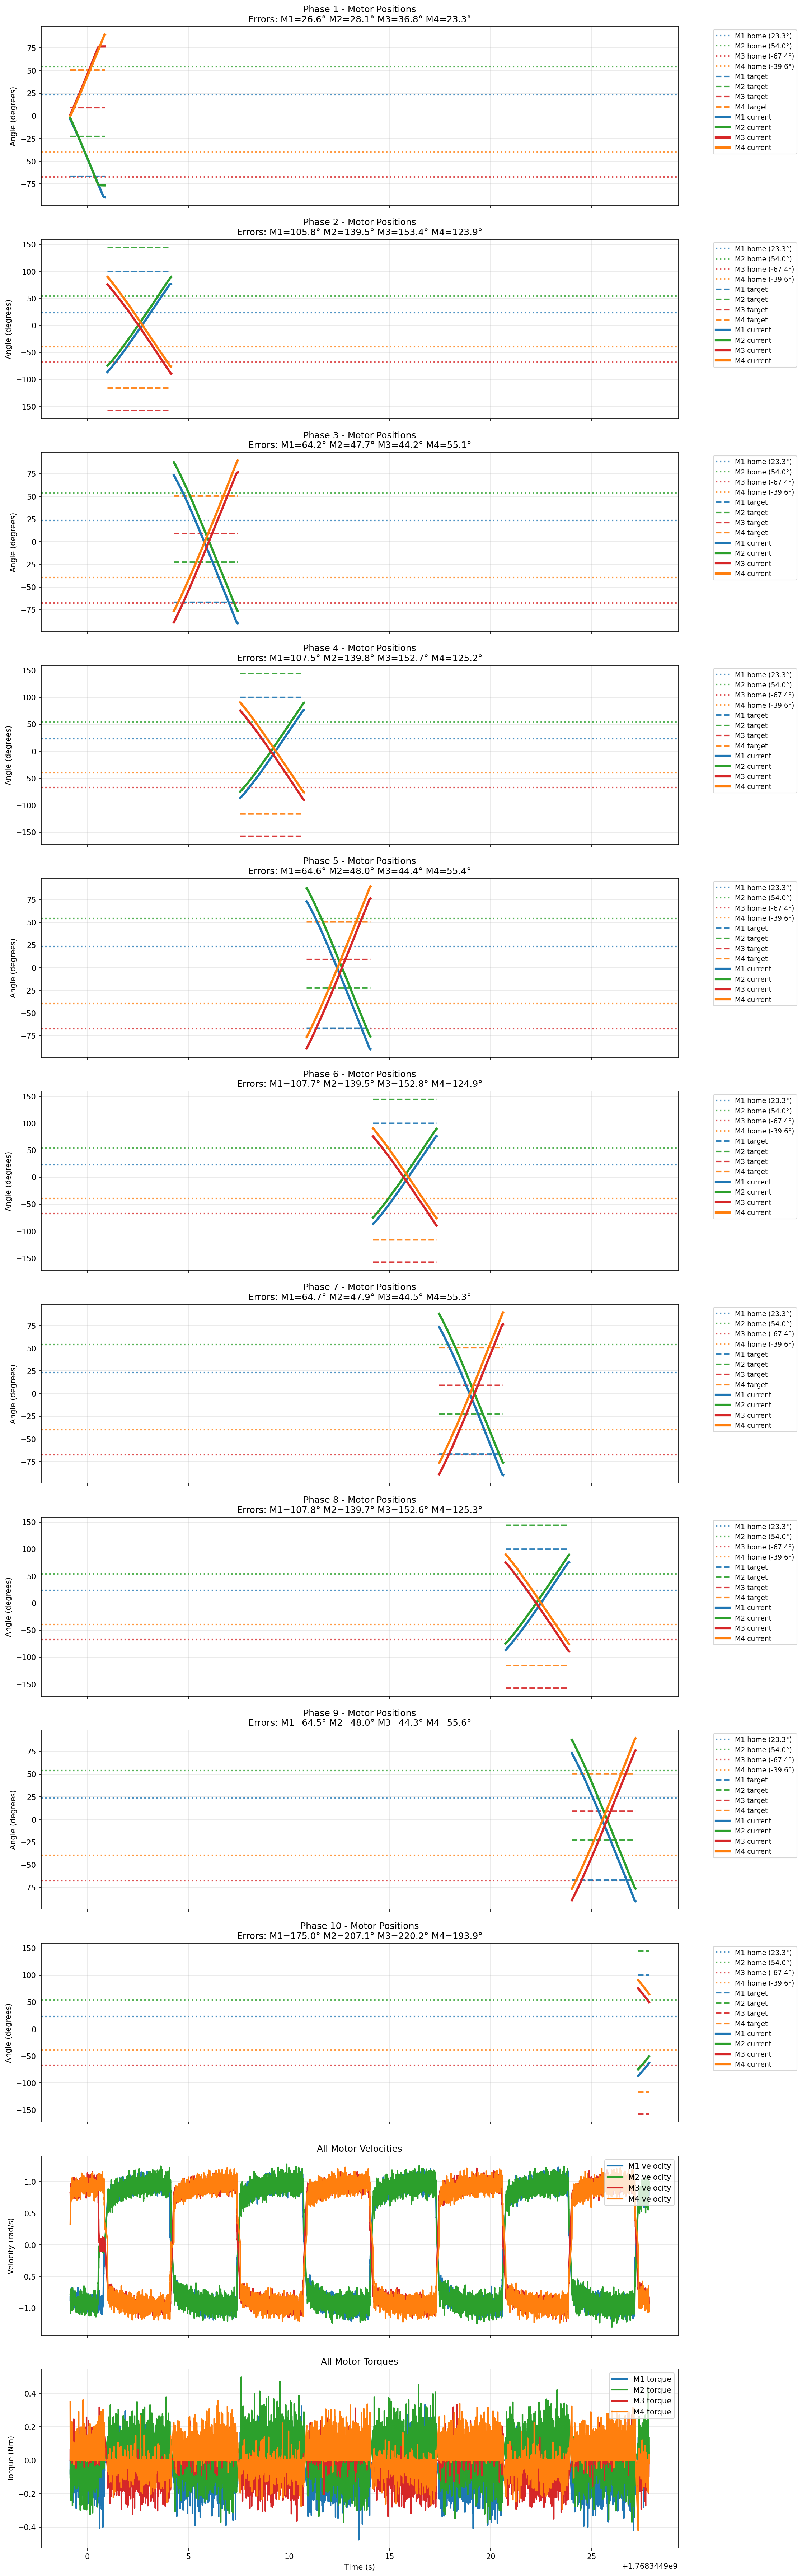

Source data for this figure (header and first rows):
timestamp, phase_index, home1, target1_rad, abs_angle1_rad, rel_angle1_rad, velocity1_rad_s, torque1_Nm, home2, target2_rad, abs_angle2_rad, rel_angle2_rad, velocity2_rad_s, torque2_Nm, home3, target3_rad, abs_angle3_rad, rel_angle3_rad, velocity3_rad_s, torque3_Nm, home4, target4_rad, abs_angle4_rad, rel_angle4_rad
1768344899, 1, 0.4065, -1.164, 0.3386, -0.0679, -0.8812, -0.08148, 0.9428, -0.3924, 0.9009, -0.04196, -0.7878, -0.06024, -1.176, 0.1589, -1.156, 0.0206, 0.8217, -0.000183, -0.6903, 0.8805, -0.6895, 0.000763
1768344899, 1, 0.4065, -1.164, 0.3363, -0.07019, -0.8052, -0.000183, 0.9428, -0.3924, 0.8989, -0.04387, -0.7732, -0.1089, -1.176, 0.1589, -1.154, 0.02251, 0.8153, 0.06867, -0.6903, 0.8805, -0.6888, 0.001526
1768344899, 1, 0.4065, -1.164, 0.3344, -0.0721, -0.8766, -0.06976, 0.9428, -0.3924, 0.8974, -0.0454, -0.7668, -0.06427, -1.176, 0.1589, -1.152, 0.02441, 0.7649, -0.000183, -0.6903, 0.8805, -0.688, 0.002289
1768344899, 1, 0.4065, -1.164, 0.3328, -0.07362, -0.8574, -0.000183, 0.9428, -0.3924, 0.8955, -0.0473, -0.8629, -0.000183, -1.176, 0.1589, -1.15, 0.02632, 0.8959, 0.05878, -0.6903, 0.8805, -0.6868, 0.003433
1768344899, 1, 0.4065, -1.164, 0.3309, -0.07553, -0.8153, -0.000183, 0.9428, -0.3924, 0.8936, -0.04921, -0.8144, -0.000183, -1.176, 0.1589, -1.148, 0.02785, 0.8904, 0.03021, -0.6903, 0.8805, -0.6861, 0.004196
1768344899, 1, 0.4065, -1.164, 0.3298, -0.07668, -0.8766, -0.1221, 0.9428, -0.3924, 0.8921, -0.05074, -0.8821, -0.000183, -1.176, 0.1589, -1.147, 0.02976, 0.8135, 0.05804, -0.6903, 0.8805, -0.6849, 0.005341
1768344899, 1, 0.4065, -1.164, 0.3279, -0.07858, -0.7604, -0.1317, 0.9428, -0.3924, 0.8898, -0.05303, -0.9407, -0.000183, -1.176, 0.1589, -1.145, 0.03166, 0.7951, -0.000183, -0.6903, 0.8805, -0.6834, 0.006867
1768344899, 1, 0.4065, -1.164, 0.3256, -0.08087, -0.9187, -0.0672, 0.9428, -0.3924, 0.8871, -0.0557, -1.079, -0.000183, -1.176, 0.1589, -1.143, 0.03357, 0.8345, -0.000183, -0.6903, 0.8805, -0.6815, 0.008774
1768344899, 1, 0.4065, -1.164, 0.3237, -0.08278, -0.8922, -0.1577, 0.9428, -0.3924, 0.8848, -0.05798, -0.9023, -0.000183, -1.176, 0.1589, -1.141, 0.03548, 0.8721, -0.000183, -0.6903, 0.8805, -0.6804, 0.009918
1768344899, 1, 0.4065, -1.164, 0.3218, -0.08469, -0.8785, -0.03973, 0.9428, -0.3924, 0.8829, -0.05989, -0.9728, -0.000183, -1.176, 0.1589, -1.139, 0.03739, 0.938, -0.000183, -0.6903, 0.8805, -0.6785, 0.01183
1768344899, 1, 0.4065, -1.164, 0.3202, -0.08621, -0.8071, -0.000183, 0.9428, -0.3924, 0.8806, -0.06218, -0.9471, -0.000183, -1.176, 0.1589, -1.137, 0.03891, 0.8894, -0.000183, -0.6903, 0.8805, -0.6769, 0.01335
1768344899, 1, 0.4065, -1.164, 0.3183, -0.08812, -0.7787, -0.0661, 0.9428, -0.3924, 0.8791, -0.06371, -0.905, -0.000183, -1.176, 0.1589, -1.135, 0.04082, 0.8757, -0.000183, -0.6903, 0.8805, -0.6754, 0.01488
1768344899, 1, 0.4065, -1.164, 0.3168, -0.08965, -0.8583, -0.02216, 0.9428, -0.3924, 0.8772, -0.06561, -0.7924, -0.09686, -1.176, 0.1589, -1.134, 0.04272, 0.8794, -0.000183, -0.6903, 0.8805, -0.6739, 0.0164
1768344899, 1, 0.4065, -1.164, 0.3149, -0.09155, -0.8455, -0.000183, 0.9428, -0.3924, 0.8757, -0.06714, -0.8363, -0.02692, -1.176, 0.1589, -1.132, 0.04463, 0.9316, -0.000183, -0.6903, 0.8805, -0.672, 0.01831
1768344899, 1, 0.4065, -1.164, 0.3134, -0.09308, -0.7768, -0.0163, 0.9428, -0.3924, 0.8738, -0.06905, -0.829, -0.03497, -1.176, 0.1589, -1.13, 0.04654, 0.8693, 0.002380, -0.6903, 0.8805, -0.6708, 0.01946
1768344899, 1, 0.4065, -1.164, 0.3122, -0.09422, -0.7127, -0.05695, 0.9428, -0.3924, 0.8722, -0.07057, -0.7695, -0.02875, -1.176, 0.1589, -1.128, 0.04845, 0.9023, 0.04962, -0.6903, 0.8805, -0.6689, 0.02136
1768344899, 1, 0.4065, -1.164, 0.3103, -0.09613, -0.732, -0.11, 0.9428, -0.3924, 0.8707, -0.0721, -0.8336, -0.06684, -1.176, 0.1589, -1.126, 0.05035, 0.9664, -0.000183, -0.6903, 0.8805, -0.667, 0.02327
1768344899, 1, 0.4065, -1.164, 0.3088, -0.09766, -0.7192, -0.02875, 0.9428, -0.3924, 0.8688, -0.07401, -0.84, -0.07745, -1.176, 0.1589, -1.124, 0.05226, 0.9425, -0.000183, -0.6903, 0.8805, -0.6655, 0.0248
1768344899, 1, 0.4065, -1.164, 0.3073, -0.09918, -0.8116, -0.000183, 0.9428, -0.3924, 0.8669, -0.07591, -0.8821, -0.05621, -1.176, 0.1589, -1.122, 0.05417, 0.8922, 0.006409, -0.6903, 0.8805, -0.664, 0.02632
1768344899, 1, 0.4065, -1.164, 0.3058, -0.1007, -0.808, -0.05328, 0.9428, -0.3924, 0.8658, -0.07706, -0.786, -0.1364, -1.176, 0.1589, -1.121, 0.0557, 0.8785, 0.01923, -0.6903, 0.8805, -0.6624, 0.02785
1768344899, 1, 0.4065, -1.164, 0.3038, -0.1026, -0.8803, -0.01666, 0.9428, -0.3924, 0.8639, -0.07896, -0.7439, -0.1745, -1.176, 0.1589, -1.119, 0.0576, 0.8949, -0.000183, -0.6903, 0.8805, -0.6609, 0.02937
1768344899, 1, 0.4065, -1.164, 0.3019, -0.1045, -0.797, -0.1522, 0.9428, -0.3924, 0.8623, -0.08049, -0.6917, -0.2415, -1.176, 0.1589, -1.116, 0.05989, 0.8977, 0.01044, -0.6903, 0.8805, -0.6594, 0.0309
1768344899, 1, 0.4065, -1.164, 0.3004, -0.1061, -0.7787, -0.000183, 0.9428, -0.3924, 0.8608, -0.08202, -0.7018, -0.05841, -1.176, 0.1589, -1.115, 0.06142, 0.8757, -0.000183, -0.6903, 0.8805, -0.6579, 0.03243
1768344899, 1, 0.4065, -1.164, 0.2989, -0.1076, -0.7402, -0.2276, 0.9428, -0.3924, 0.8593, -0.08354, -0.8217, -0.000183, -1.176, 0.1589, -1.113, 0.06294, 0.7842, 0.1368, -0.6903, 0.8805, -0.6563, 0.03395
1768344899, 1, 0.4065, -1.164, 0.297, -0.1095, -0.7265, -0.1474, 0.9428, -0.3924, 0.8574, -0.08545, -0.8968, -0.000183, -1.176, 0.1589, -1.111, 0.06485, 0.8464, 0.07013, -0.6903, 0.8805, -0.6544, 0.03586
1768344899, 1, 0.4065, -1.164, 0.2958, -0.1106, -0.6963, -0.1774, 0.9428, -0.3924, 0.8555, -0.08736, -0.9581, -0.04962, -1.176, 0.1589, -1.11, 0.06638, 0.8739, -0.000183, -0.6903, 0.8805, -0.6529, 0.03739
1768344899, 1, 0.4065, -1.164, 0.2943, -0.1122, -0.764, -0.003845, 0.9428, -0.3924, 0.8539, -0.08888, -0.9133, -0.000183, -1.176, 0.1589, -1.108, 0.06828, 0.8766, 0.06061, -0.6903, 0.8805, -0.6514, 0.03891
1768344899, 1, 0.4065, -1.164, 0.2928, -0.1137, -0.8098, -0.1016, 0.9428, -0.3924, 0.8524, -0.09041, -0.8519, -0.02545, -1.176, 0.1589, -1.106, 0.06981, 0.9078, 0.01263, -0.6903, 0.8805, -0.6498, 0.04044
1768344899, 1, 0.4065, -1.164, 0.2909, -0.1156, -0.8263, -0.01593, 0.9428, -0.3924, 0.8505, -0.09232, -0.7897, -0.000183, -1.176, 0.1589, -1.105, 0.07172, 0.8437, 0.01996, -0.6903, 0.8805, -0.6479, 0.04234
1768344899, 1, 0.4065, -1.164, 0.2893, -0.1171, -0.7979, -0.000183, 0.9428, -0.3924, 0.8486, -0.09422, -0.8702, -0.000183, -1.176, 0.1589, -1.103, 0.07324, 0.8171, -0.000183, -0.6903, 0.8805, -0.646, 0.04425
1768344899, 1, 0.4065, -1.164, 0.2882, -0.1183, -0.678, -0.1027, 0.9428, -0.3924, 0.8471, -0.09575, -0.8592, -0.000183, -1.176, 0.1589, -1.101, 0.07515, 0.8537, -0.000183, -0.6903, 0.8805, -0.6441, 0.04616
1768344899, 1, 0.4065, -1.164, 0.2867, -0.1198, -0.7924, -0.000183, 0.9428, -0.3924, 0.8455, -0.09728, -0.7997, -0.008240, -1.176, 0.1589, -1.099, 0.07706, 0.9023, -0.000183, -0.6903, 0.8805, -0.6422, 0.04807
1768344899, 1, 0.4065, -1.164, 0.2848, -0.1217, -0.829, -0.03461, 0.9428, -0.3924, 0.8433, -0.09957, -0.8574, -0.000183, -1.176, 0.1589, -1.097, 0.07896, 0.9215, 0.004578, -0.6903, 0.8805, -0.6403, 0.04997
1768344899, 1, 0.4065, -1.164, 0.2829, -0.1236, -0.9325, -0.0401, 0.9428, -0.3924, 0.8417, -0.1011, -0.7805, -0.000183, -1.176, 0.1589, -1.095, 0.08087, 0.9105, -0.000183, -0.6903, 0.8805, -0.638, 0.05226
1768344899, 1, 0.4065, -1.164, 0.281, -0.1255, -0.8428, -0.05365, 0.9428, -0.3924, 0.8398, -0.103, -0.818, -0.000183, -1.176, 0.1589, -1.093, 0.08278, 0.8986, -0.000183, -0.6903, 0.8805, -0.6361, 0.05417
1768344899, 1, 0.4065, -1.164, 0.2794, -0.127, -0.7622, -0.000183, 0.9428, -0.3924, 0.8379, -0.1049, -0.9279, -0.000183, -1.176, 0.1589, -1.092, 0.08431, 0.7778, 0.000183, -0.6903, 0.8805, -0.6342, 0.05608
1768344899, 1, 0.4065, -1.164, 0.2779, -0.1286, -0.7256, -0.000183, 0.9428, -0.3924, 0.836, -0.1068, -0.9682, -0.000183, -1.176, 0.1589, -1.09, 0.08621, 0.8913, 0.04743, -0.6903, 0.8805, -0.6327, 0.0576
1768344899, 1, 0.4065, -1.164, 0.2764, -0.1301, -0.7878, -0.07892, 0.9428, -0.3924, 0.8341, -0.1087, -0.9856, -0.1185, -1.176, 0.1589, -1.088, 0.08812, 0.8565, -0.000183, -0.6903, 0.8805, -0.6308, 0.05951
1768344899, 1, 0.4065, -1.164, 0.2745, -0.132, -0.8309, -0.06684, 0.9428, -0.3924, 0.8322, -0.1106, -0.9224, -0.03424, -1.176, 0.1589, -1.086, 0.09041, 0.9261, 0.1093, -0.6903, 0.8805, -0.6289, 0.06142
1768344899, 1, 0.4065, -1.164, 0.2726, -0.1339, -0.905, -0.09906, 0.9428, -0.3924, 0.8303, -0.1125, -0.8812, -0.000183, -1.176, 0.1589, -1.085, 0.09155, 0.84, -0.000183, -0.6903, 0.8805, -0.6273, 0.06294
1768344899, 1, 0.4065, -1.164, 0.271, -0.1354, -0.7942, -0.1002, 0.9428, -0.3924, 0.8284, -0.1144, -0.9563, -0.000183, -1.176, 0.1589, -1.083, 0.09346, 0.8263, -0.000183, -0.6903, 0.8805, -0.6258, 0.06447
1768344899, 1, 0.4065, -1.164, 0.2691, -0.1373, -0.797, -0.01263, 0.9428, -0.3924, 0.8265, -0.1163, -0.9398, -0.000183, -1.176, 0.1589, -1.081, 0.09537, 0.8794, -0.01703, -0.6903, 0.8805, -0.6243, 0.06599
1768344899, 1, 0.4065, -1.164, 0.2676, -0.1389, -0.7842, -0.1346, 0.9428, -0.3924, 0.8242, -0.1186, -1.041, -0.000183, -1.176, 0.1589, -1.079, 0.09728, 0.8968, 0.1511, -0.6903, 0.8805, -0.6224, 0.0679
1768344899, 1, 0.4065, -1.164, 0.2661, -0.1404, -0.8135, -0.000183, 0.9428, -0.3924, 0.8223, -0.1205, -0.9224, -0.04779, -1.176, 0.1589, -1.077, 0.09918, 0.9563, -0.000183, -0.6903, 0.8805, -0.6205, 0.06981
1768344899, 1, 0.4065, -1.164, 0.2642, -0.1423, -0.8482, -0.01959, 0.9428, -0.3924, 0.8204, -0.1225, -0.9279, -0.000183, -1.176, 0.1589, -1.075, 0.1011, 0.8949, 0.1269, -0.6903, 0.8805, -0.6186, 0.07172
1768344899, 1, 0.4065, -1.164, 0.2626, -0.1438, -0.9004, -0.000183, 0.9428, -0.3924, 0.8181, -0.1247, -0.9865, -0.000183, -1.176, 0.1589, -1.074, 0.1026, 0.7942, 0.01154, -0.6903, 0.8805, -0.617, 0.07324
1768344899, 1, 0.4065, -1.164, 0.2604, -0.1461, -0.9306, -0.000183, 0.9428, -0.3924, 0.8165, -0.1263, -0.894, -0.01373, -1.176, 0.1589, -1.072, 0.1045, 0.8794, -0.000183, -0.6903, 0.8805, -0.6151, 0.07515
1768344899, 1, 0.4065, -1.164, 0.2585, -0.148, -0.7997, -0.000183, 0.9428, -0.3924, 0.8146, -0.1282, -0.8794, -0.03241, -1.176, 0.1589, -1.07, 0.1064, 0.8959, 0.184, -0.6903, 0.8805, -0.6128, 0.07744
1768344899, 1, 0.4065, -1.164, 0.2565, -0.1499, -0.8199, -0.02216, 0.9428, -0.3924, 0.8124, -0.1305, -0.8528, -0.1027, -1.176, 0.1589, -1.068, 0.1087, 0.8473, -0.000183, -0.6903, 0.8805, -0.6109, 0.07935
1768344899, 1, 0.4065, -1.164, 0.2546, -0.1518, -0.8766, -0.03168, 0.9428, -0.3924, 0.8108, -0.132, -0.8354, -0.05365, -1.176, 0.1589, -1.066, 0.1102, 0.873, 0.01996, -0.6903, 0.8805, -0.6094, 0.08087
1768344899, 1, 0.4065, -1.164, 0.2535, -0.153, -0.7695, -0.05768, 0.9428, -0.3924, 0.8089, -0.1339, -0.8766, -0.0108, -1.176, 0.1589, -1.065, 0.1118, 0.8373, 0.09101, -0.6903, 0.8805, -0.6075, 0.08278
1768344899, 1, 0.4065, -1.164, 0.252, -0.1545, -0.7933, -0.000183, 0.9428, -0.3924, 0.8078, -0.135, -0.7485, -0.05951, -1.176, 0.1589, -1.063, 0.1137, 0.894, -0.000183, -0.6903, 0.8805, -0.606, 0.08431
1768344899, 1, 0.4065, -1.164, 0.2504, -0.156, -0.7494, -0.1756, 0.9428, -0.3924, 0.8062, -0.1366, -0.7521, -0.2716, -1.176, 0.1589, -1.061, 0.1152, 0.8235, 0.02875, -0.6903, 0.8805, -0.6044, 0.08583
1768344899, 1, 0.4065, -1.164, 0.2485, -0.1579, -0.7622, -0.1525, 0.9428, -0.3924, 0.8047, -0.1381, -0.8098, -0.08624, -1.176, 0.1589, -1.059, 0.1171, 0.9279, 0.03973, -0.6903, 0.8805, -0.6022, 0.08812
1768344899, 1, 0.4065, -1.164, 0.247, -0.1595, -0.7713, -0.1434, 0.9428, -0.3924, 0.8036, -0.1392, -0.6789, -0.1767, -1.176, 0.1589, -1.057, 0.119, 0.8629, 0.06171, -0.6903, 0.8805, -0.6003, 0.09003
1768344899, 1, 0.4065, -1.164, 0.2455, -0.161, -0.7842, -0.000183, 0.9428, -0.3924, 0.8017, -0.1411, -0.7137, -0.0423, -1.176, 0.1589, -1.055, 0.1209, 0.8775, -0.000183, -0.6903, 0.8805, -0.5987, 0.09155
1768344899, 1, 0.4065, -1.164, 0.2432, -0.1633, -0.8693, -0.000183, 0.9428, -0.3924, 0.8001, -0.1427, -0.7329, -0.1932, -1.176, 0.1589, -1.053, 0.1232, 0.9261, -0.000183, -0.6903, 0.8805, -0.5968, 0.09346
1768344899, 1, 0.4065, -1.164, 0.2417, -0.1648, -0.7887, -0.1712, 0.9428, -0.3924, 0.7982, -0.1446, -0.7686, -0.000183, -1.176, 0.1589, -1.051, 0.1251, 0.9892, -0.000183, -0.6903, 0.8805, -0.5953, 0.09499
1768344899, 1, 0.4065, -1.164, 0.2401, -0.1663, -0.7915, -0.1873, 0.9428, -0.3924, 0.7971, -0.1457, -0.775, -0.05768, -1.176, 0.1589, -1.049, 0.127, 0.9718, -0.000183, -0.6903, 0.8805, -0.5938, 0.09651
1768344899, 1, 0.4065, -1.164, 0.2386, -0.1678, -0.7146, -0.1174, 0.9428, -0.3924, 0.7952, -0.1476, -0.8803, -0.06464, -1.176, 0.1589, -1.047, 0.1293, 0.9508, 0.07196, -0.6903, 0.8805, -0.5919, 0.09842
... 13,268 more rows
